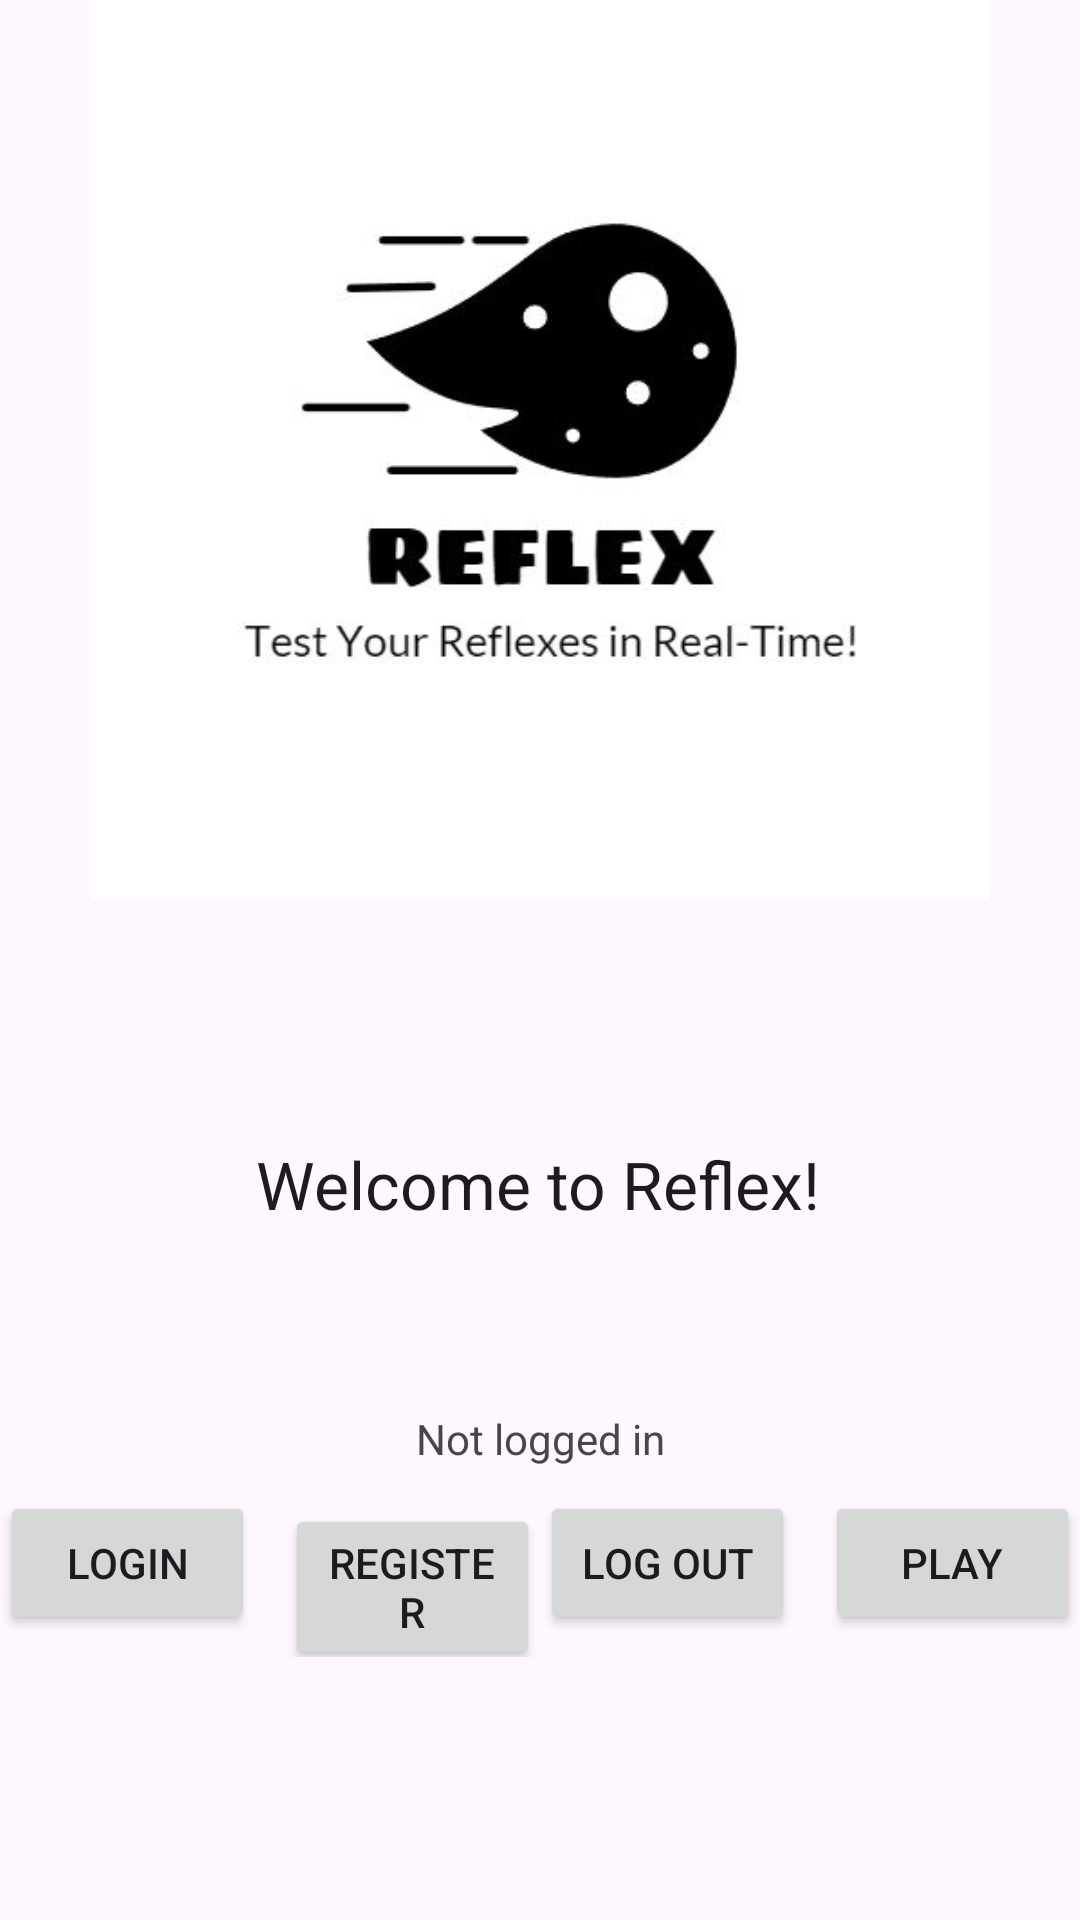

Layout XML and referenced resources for this Android screen:
<!-- AndroidManifest.xml: application theme Theme.Reflex2023 -->
<!-- res/layout/activity_main.xml -->
<?xml version="1.0" encoding="utf-8"?>
<androidx.constraintlayout.widget.ConstraintLayout
    xmlns:android="http://schemas.android.com/apk/res/android"
    xmlns:app="http://schemas.android.com/apk/res-auto"
    xmlns:tools="http://schemas.android.com/tools"
    android:layout_width="match_parent"
    android:layout_height="match_parent"
    tools:context=".MainActivity">

    <ImageView
        android:id="@+id/logoImageView"
        android:layout_width="wrap_content"
        android:layout_height="300dp"
        android:contentDescription="@string/reflex_logo"
        android:maxWidth="5dp"
        android:maxHeight="5dp"
        app:layout_constraintEnd_toEndOf="parent"
        app:layout_constraintHorizontal_bias="0.5"
        app:layout_constraintStart_toStartOf="parent"
        app:layout_constraintTop_toTopOf="parent"
        app:srcCompat="@drawable/logo" />

    <TextView
        android:id="@+id/welcomeTextView"
        android:layout_width="wrap_content"
        android:layout_height="wrap_content"
        android:layout_marginTop="80dp"
        android:text="@string/welcome_to_reflex"
        android:textAppearance="@style/TextAppearance.AppCompat.Large"
        app:layout_constraintEnd_toEndOf="parent"
        app:layout_constraintHorizontal_bias="0.498"
        app:layout_constraintStart_toStartOf="parent"
        app:layout_constraintTop_toBottomOf="@+id/logoImageView" />

    <TextView
        android:id="@+id/logInfoTextView"
        android:layout_width="wrap_content"
        android:layout_height="wrap_content"
        android:layout_marginBottom="8dp"
        android:text="@string/not_logged_in"
        android:visibility="visible"
        app:layout_constraintBottom_toTopOf="@+id/linearLayout"
        app:layout_constraintEnd_toEndOf="parent"
        app:layout_constraintStart_toStartOf="parent" />

    <LinearLayout
        android:id="@+id/linearLayout"
        android:layout_width="wrap_content"
        android:layout_height="wrap_content"
        android:orientation="horizontal"
        android:visibility="visible"
        app:layout_constraintBottom_toBottomOf="parent"
        app:layout_constraintEnd_toEndOf="parent"
        app:layout_constraintStart_toStartOf="parent"
        app:layout_constraintTop_toBottomOf="@+id/welcomeTextView">

        <Button
            android:id="@+id/loginButton"
            android:layout_width="wrap_content"
            android:layout_height="wrap_content"
            android:layout_weight="1"
            android:onClick="onLoginButtonPushed"
            android:text="@string/login" />

        <Button
            android:id="@+id/registerButton"
            android:layout_width="wrap_content"
            android:layout_height="wrap_content"
            android:layout_marginStart="10dp"
            android:layout_weight="1"
            android:onClick="onRegisterButtonPushed"
            android:text="@string/register"
            android:visibility="visible"
            app:layout_constraintBottom_toBottomOf="parent" />

        <Button
            android:id="@+id/logoutButton"
            android:layout_width="wrap_content"
            android:layout_height="wrap_content"
            android:layout_weight="1"
            android:onClick="onLogoutButtonPushed"
            android:text="@string/log_out"
            tools:visibility="gone" />

        <Button
            android:id="@+id/playButton"
            android:layout_width="wrap_content"
            android:layout_height="wrap_content"
            android:layout_marginStart="10dp"
            android:layout_weight="1"
            android:onClick="onPlayButtonPushed"
            android:text="Play"
            tools:visibility="gone" />
    </LinearLayout>

</androidx.constraintlayout.widget.ConstraintLayout>
<!-- resources referenced by this layout -->
<resources>
  <!-- drawable logo: jpg bitmap (drawable, 21699 bytes) -->
  <string name="log_out">Log out</string>
  <string name="login">LOGIN</string>
  <string name="not_logged_in">Not logged in</string>
  <string name="reflex_logo">Reflex logo</string>
  <string name="register">Register</string>
  <string name="welcome_to_reflex">Welcome to Reflex!</string>
  <style name="Theme.Reflex2023" parent="Base.Theme.Reflex2023" />
  <style name="Base.Theme.Reflex2023" parent="Theme.Material3.DayNight.NoActionBar">
          
          
      </style>
</resources>
